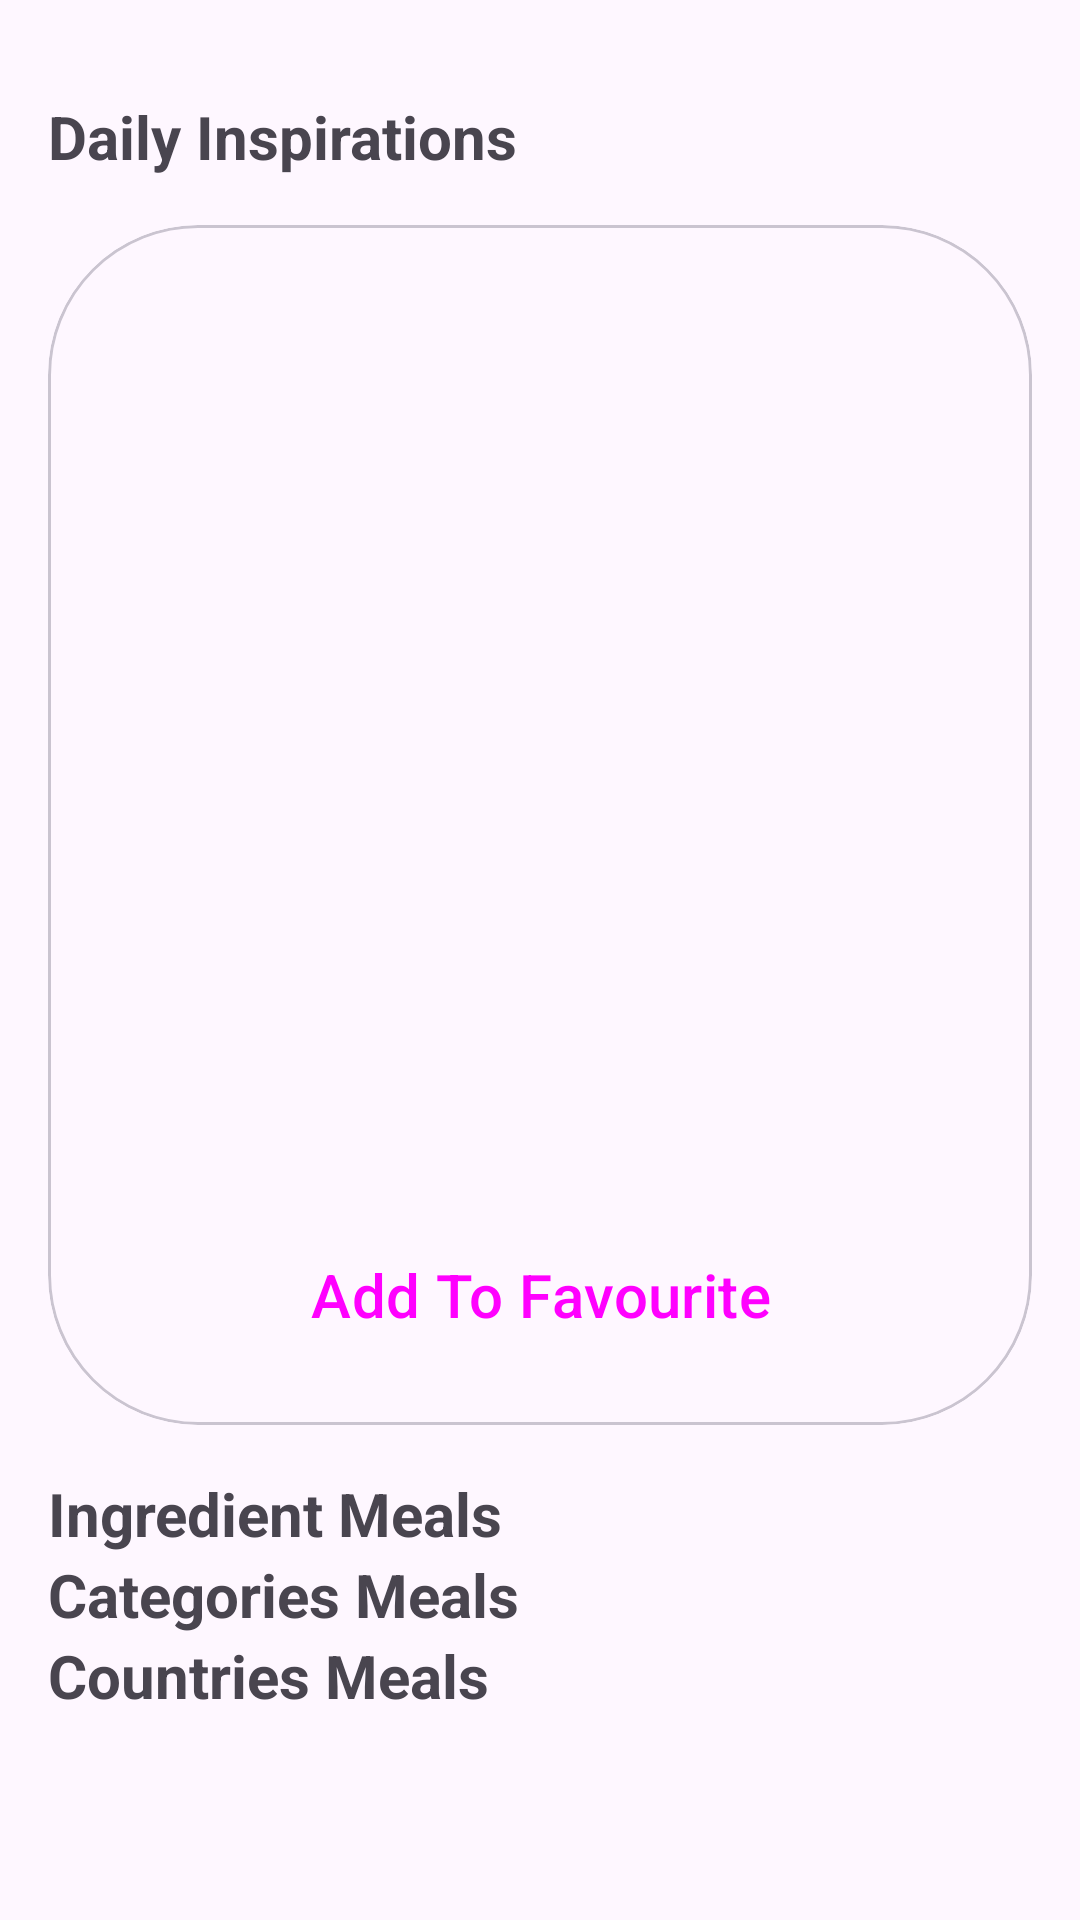

Reconstruct the res/layout file that produces this screen, plus the resources it refers to.
<!-- AndroidManifest.xml: application theme Theme.Ratatouille -->
<!-- res/layout/fragment_home.xml -->
<?xml version="1.0" encoding="utf-8"?>
<androidx.constraintlayout.widget.ConstraintLayout xmlns:android="http://schemas.android.com/apk/res/android"
    xmlns:app="http://schemas.android.com/apk/res-auto"
    xmlns:tools="http://schemas.android.com/tools"
    android:layout_width="match_parent"
    android:layout_height="match_parent"
    tools:context=".home.view.HomeFragment">

    <ScrollView
        android:layout_width="match_parent"
        android:layout_height="match_parent"
        app:layout_constraintEnd_toEndOf="parent"
        app:layout_constraintStart_toStartOf="parent"
        app:layout_constraintTop_toTopOf="parent">

        <LinearLayout
            android:layout_width="match_parent"
            android:layout_height="wrap_content"
            android:layout_gravity="top"
            android:orientation="vertical">

            <TextView
                android:id="@+id/textView6"
                android:layout_width="wrap_content"
                android:layout_height="wrap_content"
                android:layout_marginStart="16dp"
                android:layout_marginTop="32dp"
                android:text="@string/daily_inspiration"
                android:textSize="20sp"
                android:textStyle="bold" />

            <com.google.android.material.card.MaterialCardView
                android:id="@+id/cvDailyInspiration"
                android:layout_width="match_parent"
                android:layout_height="400dp"
                android:layout_gravity="top|center"
                android:layout_margin="16dp"
                android:checkable="true"
                android:clickable="true"
                android:elevation="50dp"
                android:focusable="true"
                app:cardCornerRadius="50dp">


                <androidx.constraintlayout.widget.ConstraintLayout
                    android:layout_width="match_parent"
                    android:layout_height="match_parent">

                    <ImageView
                        android:id="@+id/ivDailyInspiration"
                        android:layout_width="0dp"
                        android:layout_height="250dp"
                        android:scaleType="centerCrop"
                        app:layout_constraintEnd_toEndOf="parent"
                        app:layout_constraintHorizontal_bias="1.0"
                        app:layout_constraintStart_toStartOf="parent"
                        app:layout_constraintTop_toTopOf="parent"
                        tools:src="@drawable/image" />

                    <TextView
                        android:id="@+id/tvDIName"
                        android:layout_width="wrap_content"
                        android:layout_height="wrap_content"
                        android:layout_marginTop="32dp"
                        android:textAlignment="center"
                        android:textSize="20sp"
                        android:textStyle="bold"
                        app:layout_constraintEnd_toEndOf="parent"
                        app:layout_constraintStart_toStartOf="parent"
                        app:layout_constraintTop_toBottomOf="@+id/ivDailyInspiration"
                        tools:text="Pizza sea Food" />

                    <Button
                        android:id="@+id/btnFavDI"
                        style="@style/Widget.Material3.Button.ElevatedButton"
                        android:layout_width="0dp"
                        android:layout_height="wrap_content"
                        android:layout_marginStart="32dp"
                        android:layout_marginTop="20dp"
                        android:layout_marginEnd="32dp"
                        android:layout_marginBottom="16dp"
                        android:text="Add To Favourite"
                        android:textSize="20sp"
                        app:layout_constraintBottom_toBottomOf="parent"
                        app:layout_constraintEnd_toEndOf="parent"
                        app:layout_constraintStart_toStartOf="parent"
                        app:layout_constraintTop_toBottomOf="@+id/tvDIName" />
                </androidx.constraintlayout.widget.ConstraintLayout>
            </com.google.android.material.card.MaterialCardView>

            <TextView
                android:id="@+id/tvProfile"
                android:layout_width="wrap_content"
                android:layout_height="wrap_content"
                android:layout_marginStart="16dp"
                android:text="Ingredient Meals"
                android:textSize="20sp"
                android:textStyle="bold" />

            <androidx.recyclerview.widget.RecyclerView
                android:id="@+id/rvMbyIngredient"
                android:layout_width="wrap_content"
                android:layout_height="match_parent"
                android:layout_marginLeft="16dp"
                android:orientation="horizontal"
                app:layoutManager="androidx.recyclerview.widget.LinearLayoutManager"
                tools:listitem="@layout/avater_list_item" />

            <TextView
                android:id="@+id/textView8"
                android:layout_width="wrap_content"
                android:layout_height="wrap_content"
                android:layout_marginStart="16dp"
                android:text="Categories Meals"
                android:textSize="20sp"
                android:textStyle="bold" />

            <androidx.recyclerview.widget.RecyclerView
                android:id="@+id/rvCategories"
                android:layout_width="wrap_content"
                android:layout_height="match_parent"
                android:layout_marginLeft="16dp"
                android:orientation="horizontal"
                app:layoutManager="androidx.recyclerview.widget.LinearLayoutManager"
                tools:listitem="@layout/avater_list_item" />


            <TextView
                android:id="@+id/textView7"
                android:layout_width="wrap_content"
                android:layout_height="wrap_content"
                android:layout_marginStart="16dp"
                android:text="Countries Meals"
                android:textSize="20sp"
                android:textStyle="bold" />

            <androidx.recyclerview.widget.RecyclerView
                android:id="@+id/rvCountry"
                android:layout_width="match_parent"
                android:layout_height="match_parent"
                android:layout_marginLeft="16dp"
                android:orientation="horizontal"
                app:layoutManager="androidx.recyclerview.widget.LinearLayoutManager"
                tools:listitem="@layout/avater_list_item" />


        </LinearLayout>
    </ScrollView>

</androidx.constraintlayout.widget.ConstraintLayout>
<!-- res/layout/avater_list_item.xml (included above) -->
<?xml version="1.0" encoding="utf-8"?>
<androidx.constraintlayout.widget.ConstraintLayout xmlns:android="http://schemas.android.com/apk/res/android"
    xmlns:app="http://schemas.android.com/apk/res-auto"
    xmlns:tools="http://schemas.android.com/tools"
    android:id="@+id/avatar_item"
    android:layout_width="wrap_content"
    android:layout_height="wrap_content">

    <de.hdodenhof.circleimageview.CircleImageView
        android:id="@+id/ivProfile"
        android:layout_width="100dp"
        android:layout_height="100dp"
        android:layout_marginStart="8dp"
        android:layout_marginTop="4dp"
        android:layout_marginEnd="8dp"
        android:src="@drawable/earthhhh"
        app:civ_border_color="#FF000000"
        app:civ_border_width="2dp"
        app:layout_constraintEnd_toEndOf="parent"
        app:layout_constraintStart_toStartOf="parent"
        app:layout_constraintTop_toTopOf="parent" />

    <TextView
        android:id="@+id/tvItemName"
        android:layout_width="wrap_content"
        android:layout_height="wrap_content"
        android:layout_marginTop="4dp"
        android:layout_marginBottom="4dp"
        android:text="food"
        android:textAlignment="center"
        android:textSize="20sp"
        app:layout_constraintBottom_toBottomOf="parent"
        app:layout_constraintEnd_toEndOf="@+id/ivProfile"
        app:layout_constraintHorizontal_bias="0.48"
        app:layout_constraintStart_toStartOf="@+id/ivProfile"
        app:layout_constraintTop_toBottomOf="@+id/ivProfile" />

</androidx.constraintlayout.widget.ConstraintLayout>
<!-- resources referenced by this layout -->
<resources>
  <string name="daily_inspiration">Daily Inspirations</string>
  <style name="Theme.Ratatouille" parent="Base.Theme.Ratatouille" />
  <style name="Base.Theme.Ratatouille" parent="Theme.Material3.DayNight.NoActionBar">
          
          <item name="colorPrimary">@color/green</item>
          <item name="colorPrimaryVariant">@color/purple_200</item>
          <item name="colorOnPrimary">@color/white</item>
          
          <item name="colorSecondary">@color/teal_200</item>
          <item name="colorSecondaryVariant">@color/teal_700</item>
          <item name="colorOnSecondary">@color/black</item>
          
          <item name="android:statusBarColor" tools:targetApi="l">?attr/colorPrimaryVariant</item>
          
      </style>
  <color name="green">#008800</color>
  <color name="purple_200">#00FF5D</color>
  <color name="white">#FFFFFFFF</color>
  <color name="teal_200">#FF03DAC5</color>
  <color name="teal_700">#FF018786</color>
  <color name="black">#FF000000</color>
</resources>
